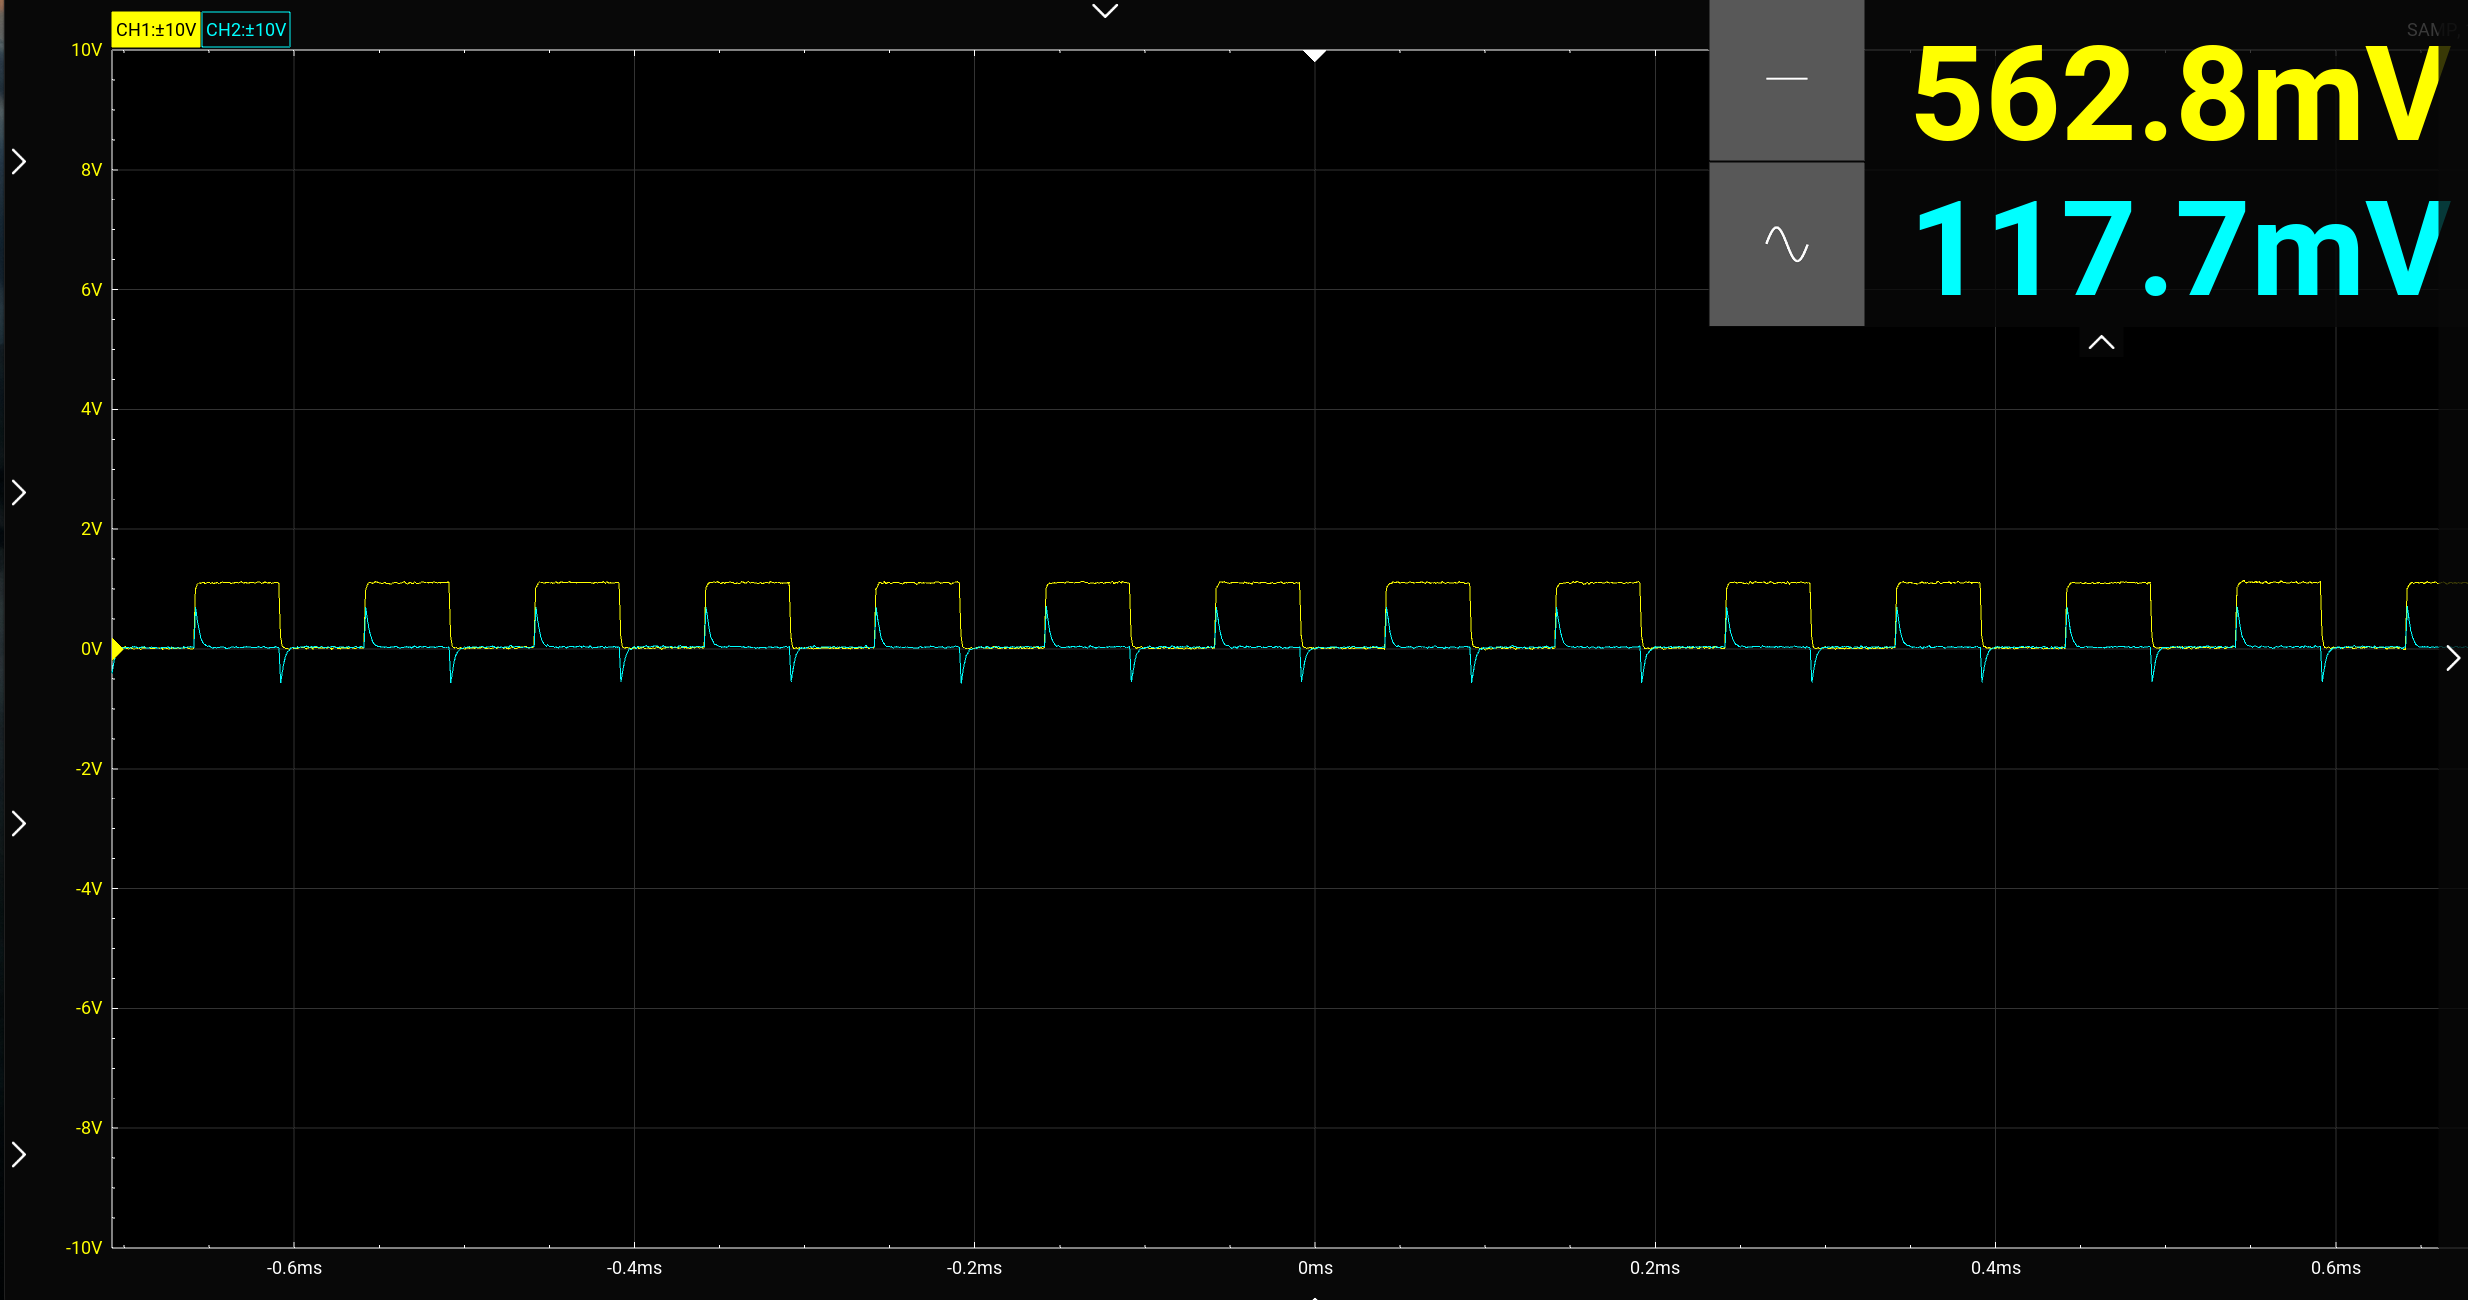

The file beside this chart, header and first rows:
t1, ch1, t2, ch2
-0.0007431, 1.099, -0.000743, 0.05249
-0.0007421, 1.104, -0.000742, 0.03249
-0.0007411, 1.114, -0.000741, 0.02749
-0.0007401, 1.114, -0.00074, 0.03749
-0.0007391, 1.104, -0.000739, 0.03749
-0.0007381, 1.099, -0.000738, 0.03749
-0.0007371, 1.114, -0.000737, 0.0175
-0.0007361, 1.124, -0.000736, 0.02749
-0.0007351, 1.094, -0.000735, 0.0125
-0.0007341, 1.114, -0.000734, 0.02749
-0.0007331, 1.094, -0.000733, 0.02749
-0.0007321, 1.094, -0.000732, 0.03249
-0.0007311, 1.104, -0.000731, 0.02249
-0.0007301, 1.099, -0.00073, 0.03249
-0.0007291, 1.119, -0.000729, 0.04249
-0.0007281, 1.109, -0.000728, 0.02749
-0.0007271, 1.114, -0.000727, 0.02249
-0.0007261, 1.099, -0.000726, 0.0175
-0.0007251, 1.109, -0.000725, 0.02249
-0.0007241, 1.094, -0.000724, 0.03749
-0.0007231, 1.104, -0.000723, 0.04249
-0.0007221, 1.099, -0.000722, 0.02749
-0.0007211, 1.104, -0.000721, 0.03249
-0.0007201, 1.104, -0.00072, 0.03749
-0.0007191, 1.119, -0.000719, 0.02249
-0.0007181, 1.094, -0.000718, 0.04249
-0.0007171, 1.129, -0.000717, 0.03249
-0.0007161, 1.099, -0.000716, 0.02749
-0.0007151, 1.089, -0.000715, 0.04749
-0.0007141, 1.089, -0.000714, 0.0175
-0.0007131, 1.079, -0.000713, 0.02249
-0.0007121, 1.099, -0.000712, 0.007498
-0.0007111, 1.084, -0.000711, 0.0125
-0.0007101, 1.094, -0.00071, 0.02749
-0.0007091, 1.104, -0.000709, 0.03249
-0.0007081, 0.213, -0.000708, -0.5774
-0.0007071, 0.04786, -0.000707, -0.3774
-0.0007061, 0.01783, -0.000706, -0.2124
-0.0007051, 0.002815, -0.000705, -0.1025
-0.0007041, 0.01783, -0.000704, -0.04249
-0.0007031, 0.03284, -0.000703, -0.007498
-0.0007021, 0.02283, -0.000702, 0.0125
-0.0007011, 0.02784, -0.000701, 0.0175
-0.0007001, 0.02784, -0.0007, 0.0175
-0.0006991, 0.03785, -0.000699, 0.02249
-0.0006981, 0.002815, -0.000698, 0.02749
-0.0006971, 0.002815, -0.000697, 0.0175
-0.0006961, 0.02784, -0.000696, 0.0125
-0.0006951, 0.002815, -0.000695, 0.03749
-0.0006941, -0.00219, -0.000694, 0.03749
-0.0006931, 0.01783, -0.000693, 0.03749
-0.0006921, 0.01282, -0.000692, 0.0175
-0.0006911, 0.01783, -0.000691, 0.02249
-0.0006901, -0.0122, -0.00069, 0.02749
-0.0006891, 0.01783, -0.000689, 0.03249
-0.0006881, 0.01783, -0.000688, 0.03749
-0.0006871, 0.01282, -0.000687, 0.0175
-0.0006861, 0.01282, -0.000686, 0.0125
-0.0006851, 0.02283, -0.000685, 0.0175
-0.0006841, 0.00782, -0.000684, 0.03249
... 1,440 more rows
